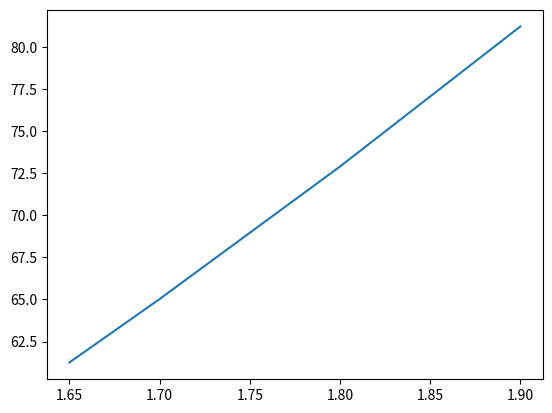

Recreate this plot in Python.
import matplotlib.pyplot as plt

hh = [1.65,1.7,1.8,1.9]
w = [(h**2)*22.5 for h in hh]

plt.plot(hh,w)